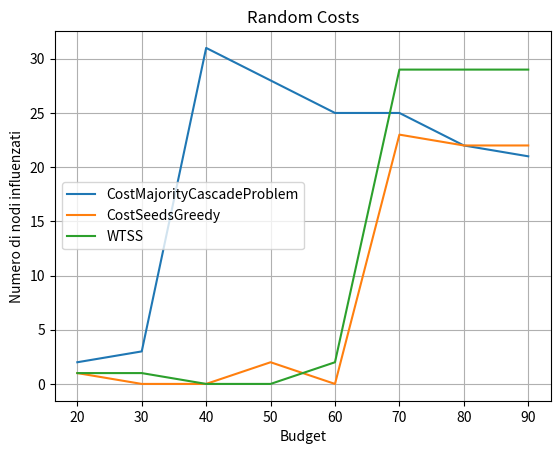

Generate this figure with matplotlib:
import matplotlib.pyplot as plt 
import numpy as np 
  
# create data 
costMajCas = [2,3,31,28,25,25,22,21] 
seedsGreedy = [1,0,0,2,0,23,22,22] 
wtss =[1,1,0,0,2,29,29,29] 
  
# plot lines 
plt.plot(costMajCas, label = "CostMajorityCascadeProblem", linestyle="-") 
plt.plot(seedsGreedy, label = "CostSeedsGreedy", linestyle="-") 
plt.plot(wtss, label = "WTSS", linestyle="-") 
plt.xlabel("Budget")
plt.ylabel("Numero di nodi influenzati")
x = np.array([0,1,2,3,4,5,6,7])
my_xticks = ['20', '30','40','50', '60', '70','80','90']
plt.xticks(x, my_xticks)
plt.grid(True)
plt.title("Random Costs")
plt.legend() 
plt.show()
